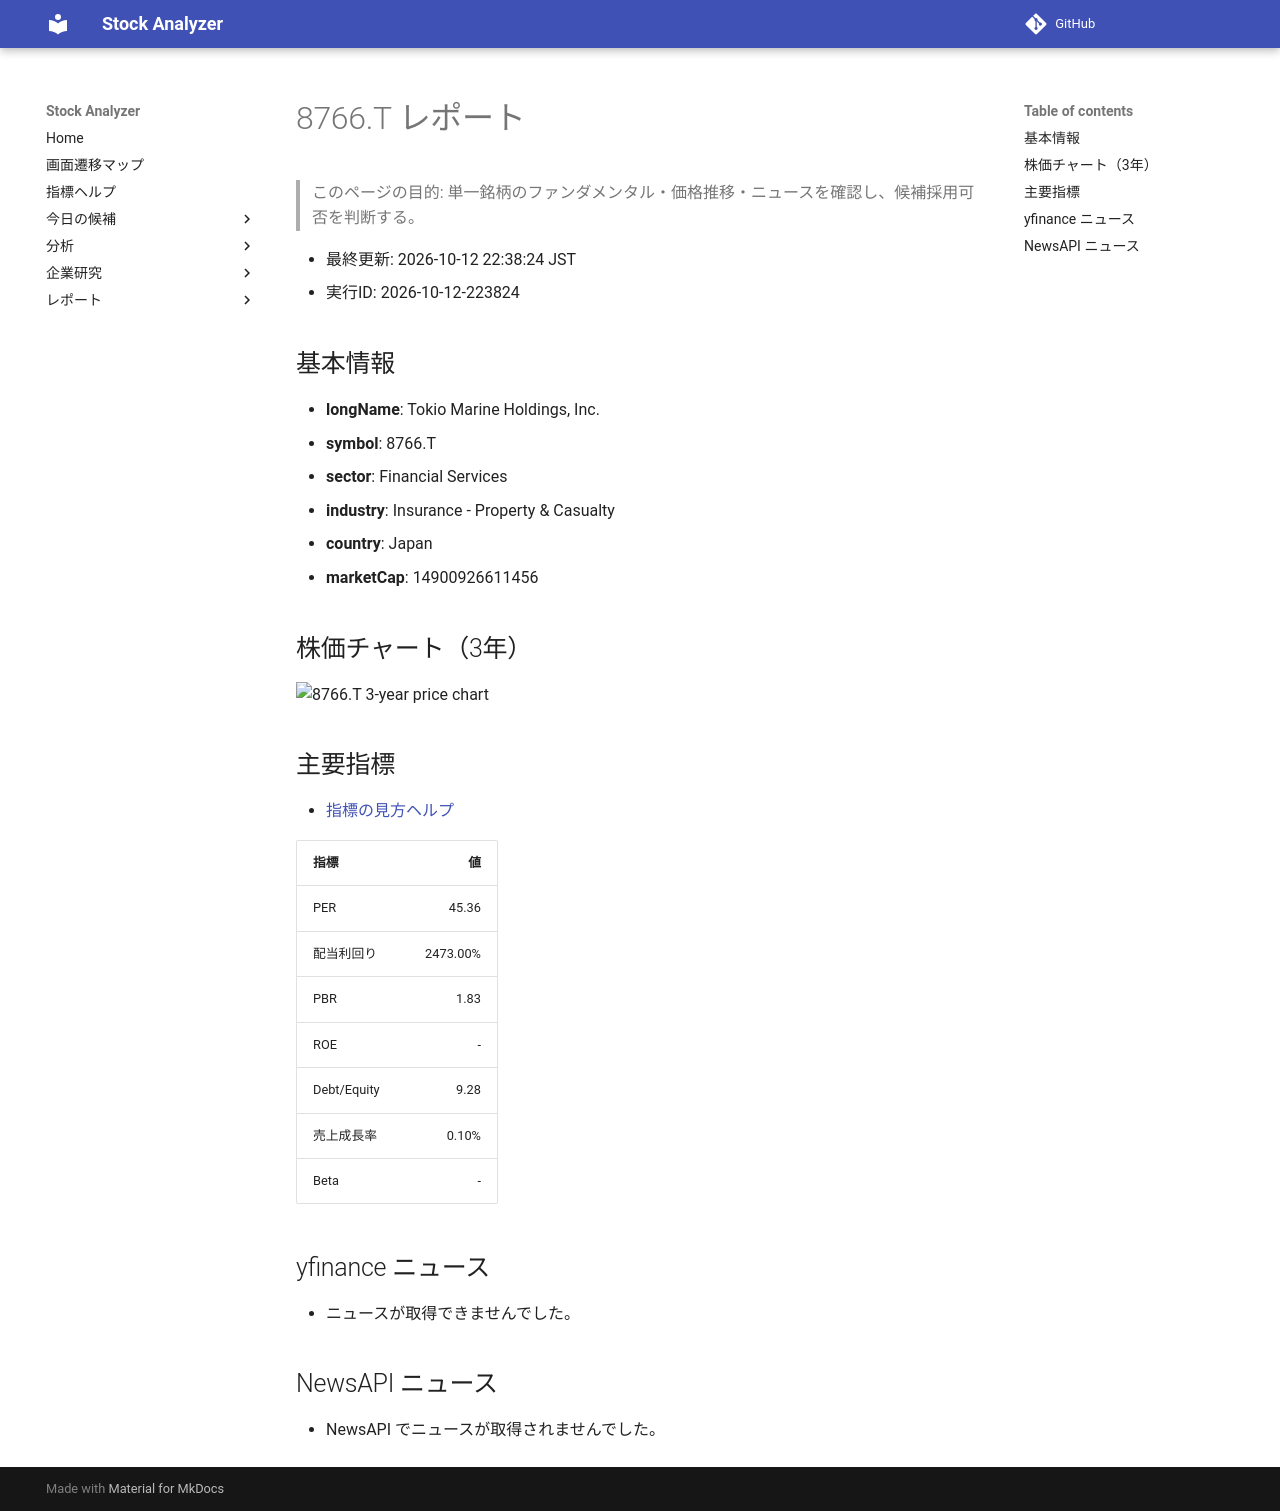

repository: Yumi-note/Making-APP · page: reports/2026-10-12/223824/8766_T/index.html · generator: mkdocs

# 8766.T レポート

> このページの目的: 単一銘柄のファンダメンタル・価格推移・ニュースを確認し、候補採用可否を判断する。

- 最終更新: 2026-10-12 22:38:24 JST
- 実行ID: 2026-10-12-223824

## 基本情報

- **longName**: Tokio Marine Holdings, Inc.
- **symbol**: 8766.T
- **sector**: Financial Services
- **industry**: Insurance - Property & Casualty
- **country**: Japan
- **marketCap**: 14900926611456

## 株価チャート（3年）

![8766.T 3-year price chart](8766_T_3y.png)

## 主要指標

- [指標の見方ヘルプ](../../../../indicators.md)

| 指標 | 値 |
|---|---:|
| PER | 45.36 |
| 配当利回り | 2473.00% |
| PBR | 1.83 |
| ROE | - |
| Debt/Equity | 9.28 |
| 売上成長率 | 0.10% |
| Beta | - |

## yfinance ニュース

- ニュースが取得できませんでした。

## NewsAPI ニュース

- NewsAPI でニュースが取得されませんでした。
